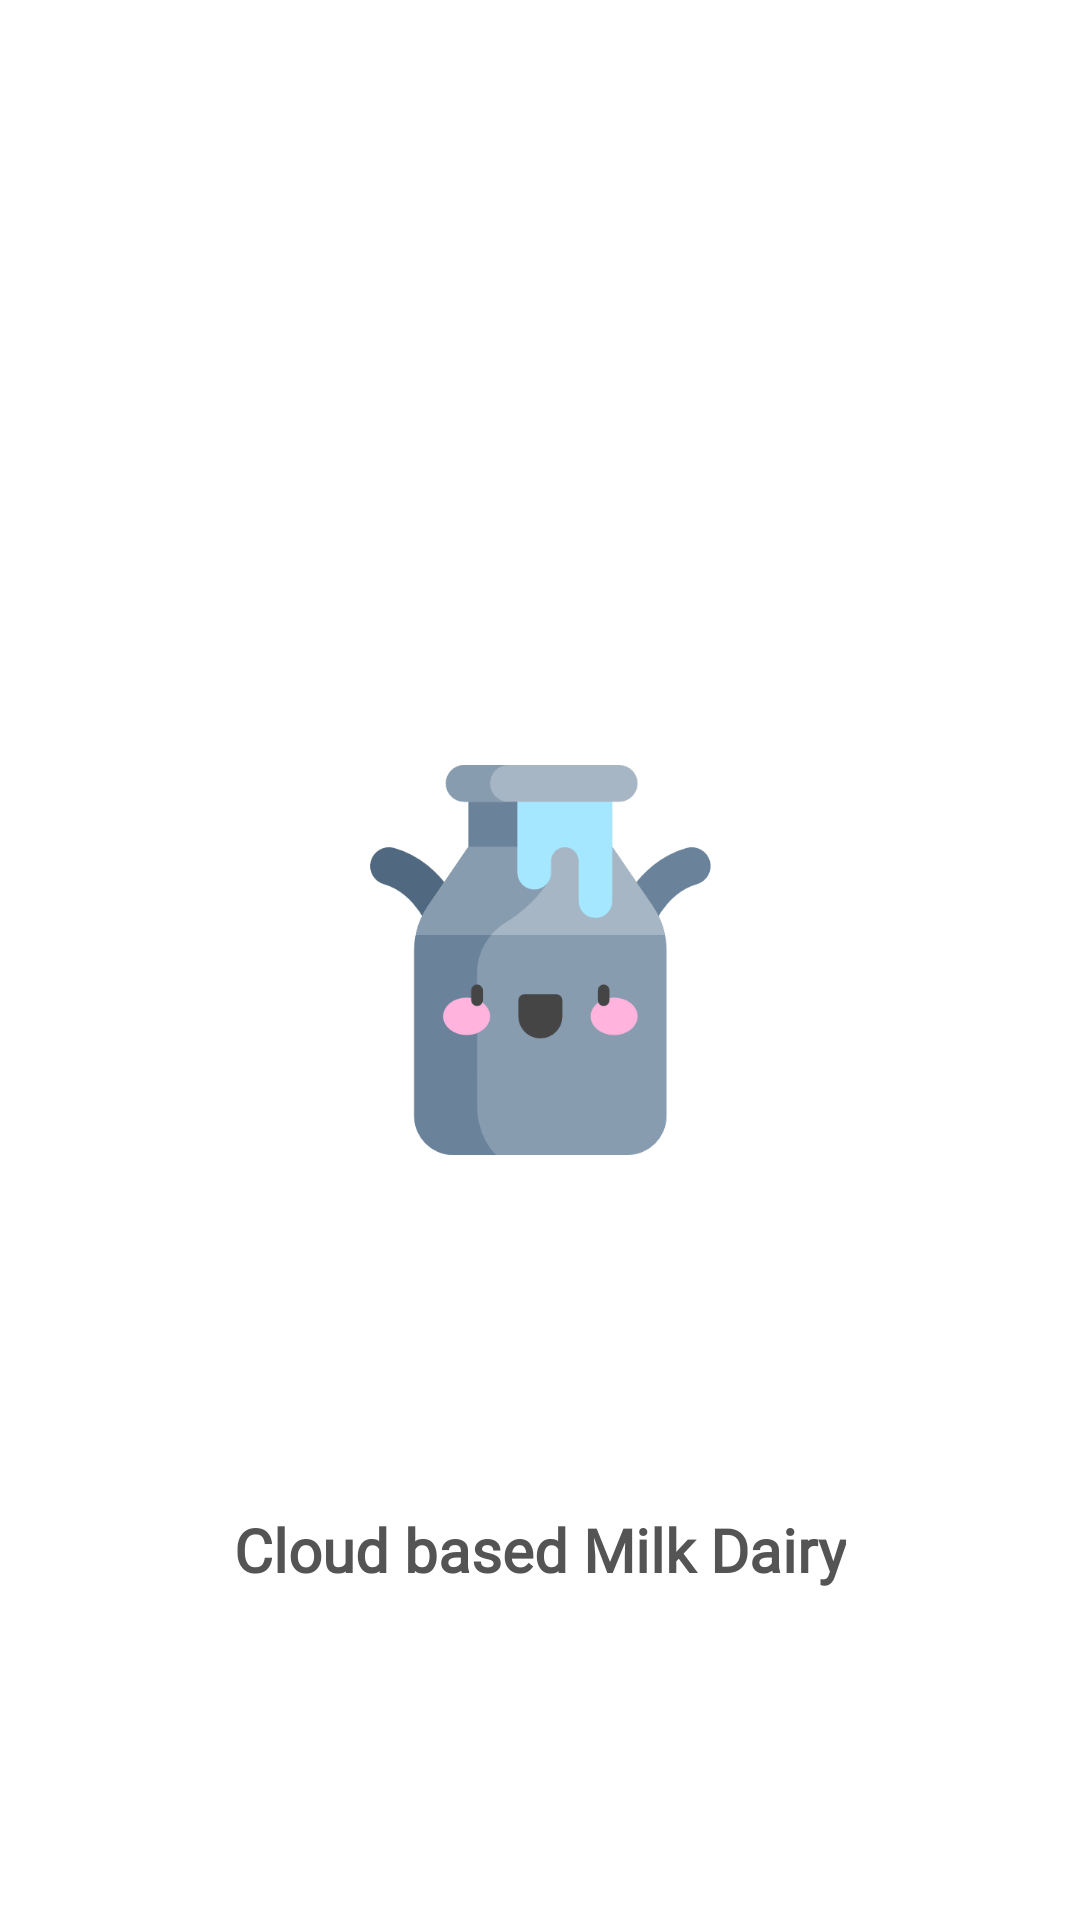

Write the Android layout XML for this screen, with the resource values it uses.
<!-- AndroidManifest.xml: application theme Theme.OpraIntern -->
<!-- res/layout/activity_splash.xml -->
<?xml version="1.0" encoding="utf-8"?>
<RelativeLayout xmlns:android="http://schemas.android.com/apk/res/android"
    xmlns:app="http://schemas.android.com/apk/res-auto"
    xmlns:tools="http://schemas.android.com/tools"
    android:layout_width="match_parent"
    android:layout_height="match_parent"
    android:background="#ffffff"
    tools:context=".splash">

    <ImageView
        android:layout_width="130dp"
        android:layout_height="170dp"
        android:src="@drawable/lgcan"
        android:layout_centerInParent="true">


    </ImageView>
    <TextView
        android:layout_width="wrap_content"
        android:layout_height="wrap_content"
        android:text="Cloud based Milk Dairy"
        android:fontFamily="@font/raleway"
        android:textColor="#545454"
        android:textSize="20sp"
        android:textStyle="bold"
        android:layout_alignParentBottom="true"
        android:layout_centerHorizontal="true"
        android:layout_marginBottom="110dp">
    </TextView>


</RelativeLayout>
<!-- resources referenced by this layout -->
<resources>
  <!-- drawable lgcan: png bitmap (drawable, 17530 bytes) -->
  <style name="Theme.OpraIntern" parent="Theme.MaterialComponents.DayNight.NoActionBar">
          
          <item name="colorPrimary">@color/teal_700</item>
          <item name="colorPrimaryVariant">@color/purple_700</item>
          <item name="colorOnPrimary">@color/white</item>
          
          <item name="colorSecondary">@color/teal_200</item>
          <item name="colorSecondaryVariant">@color/teal_700</item>
          <item name="colorOnSecondary">@color/black</item>
          
          <item name="android:statusBarColor" tools:targetApi="l">@color/teal_700</item>
          
      </style>
  <!-- not gathered from this repository: default colours our renderer supplied (Android Studio template values) -->
  <color name="purple_700">#FF3700B3</color>
  <color name="teal_200">#FF03DAC5</color>
  <color name="teal_700">#FF018786</color>
  <color name="black">#FF000000</color>
  <color name="white">#FFFFFFFF</color>
</resources>
